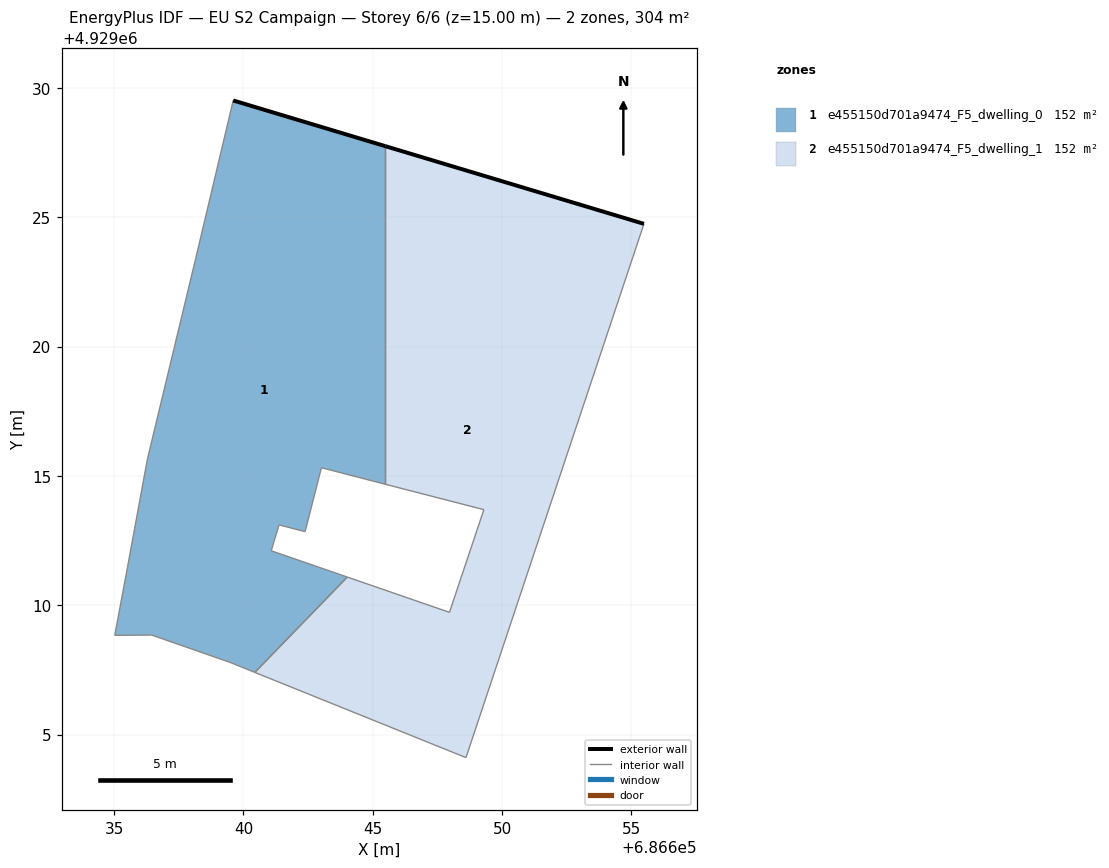
=== STOREY PLAN SPEC (per zone: floor XY polygon, exterior-wall plan segments, windows/doors) ===
zone 1: e455150d701a9474_F5_dwelling_0  (151.8 m²)
  floor: (686644.02, 4929011.09) (686641.07, 4929012.11) (686641.37, 4929013.11) (686642.38, 4929012.85) (686643.01, 4929015.32) (686645.49, 4929014.68) (686645.49, 4929027.75) (686639.60, 4929029.52) (686638.14, 4929023.37) (686636.28, 4929015.64) (686635.51, 4929011.46) (686635.02, 4929008.84) (686636.45, 4929008.85) (686639.48, 4929007.79) (686640.44, 4929007.40)
  exterior wall: (686639.60, 4929029.52) – (686645.49, 4929027.75)  [6.1 m]
  interior walls: 14
zone 2: e455150d701a9474_F5_dwelling_1  (151.8 m²)
  floor: (686648.60, 4929004.11) (686655.48, 4929024.75) (686645.49, 4929027.75) (686645.49, 4929014.68) (686649.29, 4929013.70) (686647.96, 4929009.73) (686644.02, 4929011.09) (686640.44, 4929007.40)
  exterior wall: (686645.49, 4929027.75) – (686655.48, 4929024.75)  [10.4 m]
  interior walls: 7

=== DERIVED (storey summary) ===
Building: EU S2 Campaign
Storey: 6 of 6  (floor level z = 15.00 m)
Storey gross floor area: 303.7 m²
Zones on this storey: 2
  - e455150d701a9474_F5_dwelling_0: floor 151.8 m²; exterior wall 6.1 m (18.4 m²); WWR 0.0%
  - e455150d701a9474_F5_dwelling_1: floor 151.8 m²; exterior wall 10.4 m (31.3 m²); WWR 0.0%
Zone adjacency (shared interzone walls):
  - e455150d701a9474_F5_dwelling_0 ↔ e455150d701a9474_F5_dwelling_1